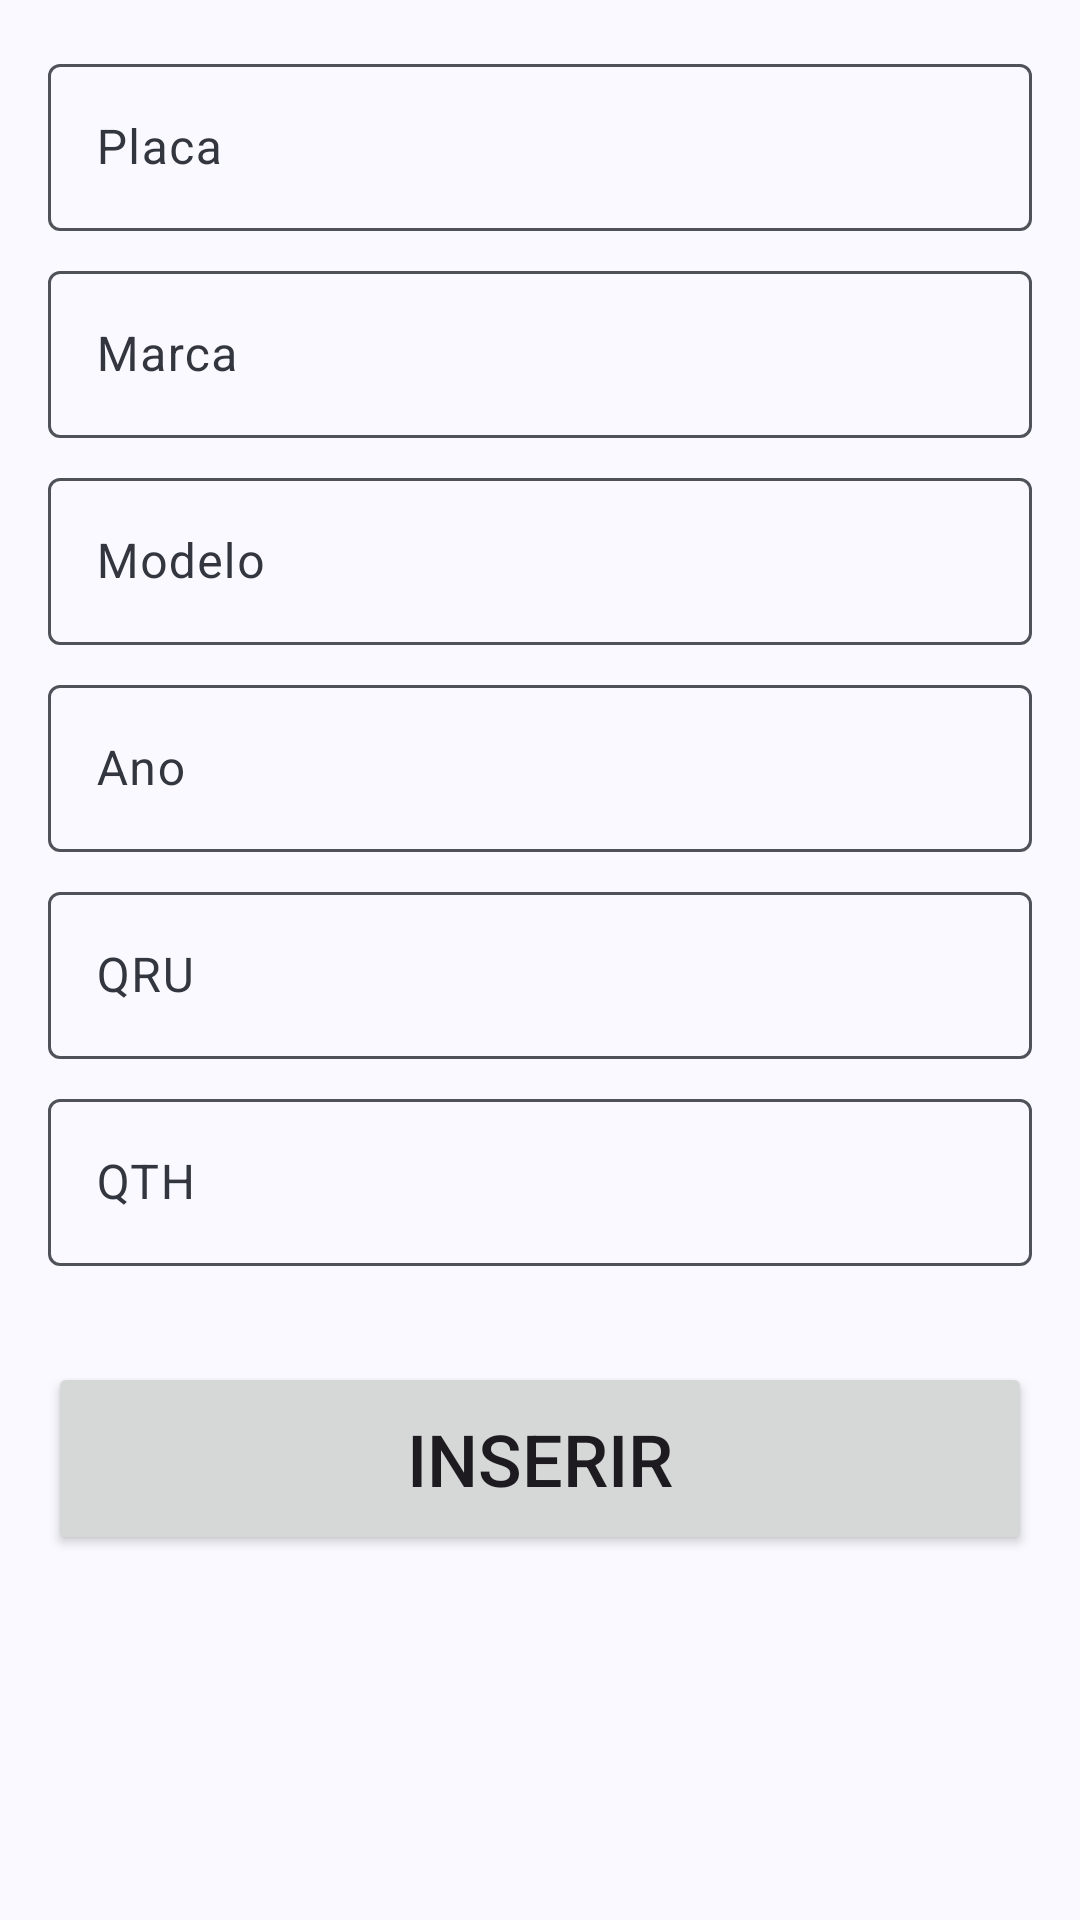

Here is an Android app screen rendered from its layout file. Give the layout XML and the strings, colors and styles it references.
<!-- AndroidManifest.xml: application theme Base.Theme.QrvTotal -->
<!-- res/layout/activity_add_vehicle.xml -->
<?xml version="1.0" encoding="utf-8"?>
<ScrollView
    xmlns:android="http://schemas.android.com/apk/res/android"
    android:layout_width="match_parent"
    android:layout_height="match_parent">

    <LinearLayout
        android:orientation="vertical"
        android:layout_width="match_parent"
        android:layout_height="wrap_content"
        android:padding="16dp" >

        <com.google.android.material.textfield.TextInputLayout
            android:id="@+id/textInputAddPlate"
            android:layout_width="match_parent"
            android:layout_height="match_parent">

            <com.google.android.material.textfield.TextInputEditText
                android:id="@+id/editTextAddPlate"
                android:layout_width="match_parent"
                android:layout_height="wrap_content"
                android:hint="Placa" />
        </com.google.android.material.textfield.TextInputLayout>

        <com.google.android.material.textfield.TextInputLayout
            android:id="@+id/textInputAddBrand"
            android:layout_width="match_parent"
            android:layout_height="match_parent"
            android:paddingTop="8dp">

            <com.google.android.material.textfield.TextInputEditText
                android:id="@+id/editTextAddBrand"
                android:layout_width="match_parent"
                android:layout_height="wrap_content"
                android:hint="Marca" />
        </com.google.android.material.textfield.TextInputLayout>

        <com.google.android.material.textfield.TextInputLayout
            android:id="@+id/textInputAddModel"
            android:layout_width="match_parent"
            android:layout_height="match_parent"
            android:paddingTop="8dp">

            <com.google.android.material.textfield.TextInputEditText
                android:id="@+id/editTextAddModel"
                android:layout_width="match_parent"
                android:layout_height="wrap_content"
                android:hint="Modelo" />
        </com.google.android.material.textfield.TextInputLayout>

        <com.google.android.material.textfield.TextInputLayout
            android:id="@+id/textInputAddYear"
            android:layout_width="match_parent"
            android:layout_height="match_parent"
            android:paddingTop="8dp">

            <com.google.android.material.textfield.TextInputEditText
                android:id="@+id/editTextAddYear"
                android:layout_width="match_parent"
                android:layout_height="wrap_content"
                android:hint="Ano" />
        </com.google.android.material.textfield.TextInputLayout>

        <com.google.android.material.textfield.TextInputLayout
            android:id="@+id/textInputAddQru"
            android:layout_width="match_parent"
            android:layout_height="match_parent"
            android:paddingTop="8dp">

            <com.google.android.material.textfield.TextInputEditText
                android:id="@+id/editTextAddQru"
                android:layout_width="match_parent"
                android:layout_height="wrap_content"
                android:hint="QRU" />
        </com.google.android.material.textfield.TextInputLayout>

        <com.google.android.material.textfield.TextInputLayout
            android:id="@+id/textInputAddQth"
            android:layout_width="match_parent"
            android:layout_height="match_parent"
            android:paddingTop="8dp">

            <com.google.android.material.textfield.TextInputEditText
                android:id="@+id/editTextAddQth"
                android:layout_width="match_parent"
                android:layout_height="wrap_content"
                android:hint="QTH" />
        </com.google.android.material.textfield.TextInputLayout>

        <Button
            android:id="@+id/btnInserir"
            android:layout_width="match_parent"
            android:layout_height="wrap_content"
            android:layout_marginTop="32dp"
            android:paddingVertical="16dp"
            android:text="INSERIR"
            android:textSize="24sp" />
    </LinearLayout>

</ScrollView>
<!-- resources referenced by this layout -->
<resources>
  <color name="md_theme_primary_mediumContrast">#163566</color>
  <color name="md_theme_onPrimary_mediumContrast">#FFFFFF</color>
  <color name="md_theme_primaryContainer_mediumContrast">#526DA1</color>
  <color name="md_theme_onPrimaryContainer_mediumContrast">#FFFFFF</color>
  <color name="md_theme_secondary_mediumContrast">#2E3647</color>
  <color name="md_theme_onSecondary_mediumContrast">#FFFFFF</color>
  <color name="md_theme_secondaryContainer_mediumContrast">#656D80</color>
  <color name="md_theme_onSecondaryContainer_mediumContrast">#FFFFFF</color>
  <color name="md_theme_tertiary_mediumContrast">#462E4A</color>
  <color name="md_theme_onTertiary_mediumContrast">#FFFFFF</color>
  <color name="md_theme_tertiaryContainer_mediumContrast">#806483</color>
  <color name="md_theme_onTertiaryContainer_mediumContrast">#FFFFFF</color>
  <color name="md_theme_error_mediumContrast">#740006</color>
  <color name="md_theme_onError_mediumContrast">#FFFFFF</color>
  <color name="md_theme_errorContainer_mediumContrast">#CF2C27</color>
  <color name="md_theme_onErrorContainer_mediumContrast">#FFFFFF</color>
  <color name="md_theme_background_mediumContrast">#F9F9FF</color>
  <color name="md_theme_onBackground_mediumContrast">#1A1C20</color>
  <color name="md_theme_surface_mediumContrast">#F9F9FF</color>
  <color name="md_theme_onSurface_mediumContrast">#0F1116</color>
  <color name="md_theme_surfaceVariant_mediumContrast">#E0E2EC</color>
  <color name="md_theme_onSurfaceVariant_mediumContrast">#33363E</color>
  <color name="md_theme_outline_mediumContrast">#50525A</color>
  <color name="md_theme_outlineVariant_mediumContrast">#6A6D75</color>
  <color name="md_theme_inverseSurface_mediumContrast">#2E3036</color>
  <color name="md_theme_inverseOnSurface_mediumContrast">#F0F0F7</color>
  <color name="md_theme_inversePrimary_mediumContrast">#ACC7FF</color>
  <color name="md_theme_primaryFixed_mediumContrast">#526DA1</color>
  <color name="md_theme_onPrimaryFixed_mediumContrast">#FFFFFF</color>
  <color name="md_theme_primaryFixedDim_mediumContrast">#385487</color>
  <color name="md_theme_onPrimaryFixedVariant_mediumContrast">#FFFFFF</color>
  <color name="md_theme_secondaryFixed_mediumContrast">#656D80</color>
  <color name="md_theme_onSecondaryFixed_mediumContrast">#FFFFFF</color>
  <color name="md_theme_secondaryFixedDim_mediumContrast">#4D5567</color>
  <color name="md_theme_onSecondaryFixedVariant_mediumContrast">#FFFFFF</color>
  <color name="md_theme_tertiaryFixed_mediumContrast">#806483</color>
  <color name="md_theme_onTertiaryFixed_mediumContrast">#FFFFFF</color>
  <color name="md_theme_tertiaryFixedDim_mediumContrast">#664C6A</color>
  <color name="md_theme_onTertiaryFixedVariant_mediumContrast">#FFFFFF</color>
  <color name="md_theme_surfaceDim_mediumContrast">#C6C6CD</color>
  <color name="md_theme_surfaceBright_mediumContrast">#F9F9FF</color>
  <color name="md_theme_surfaceContainerLowest_mediumContrast">#FFFFFF</color>
  <color name="md_theme_surfaceContainerLow_mediumContrast">#F3F3FA</color>
  <color name="md_theme_surfaceContainer_mediumContrast">#E8E7EE</color>
  <color name="md_theme_surfaceContainerHigh_mediumContrast">#DCDCE3</color>
  <color name="md_theme_surfaceContainerHighest_mediumContrast">#D1D1D8</color>
</resources>
